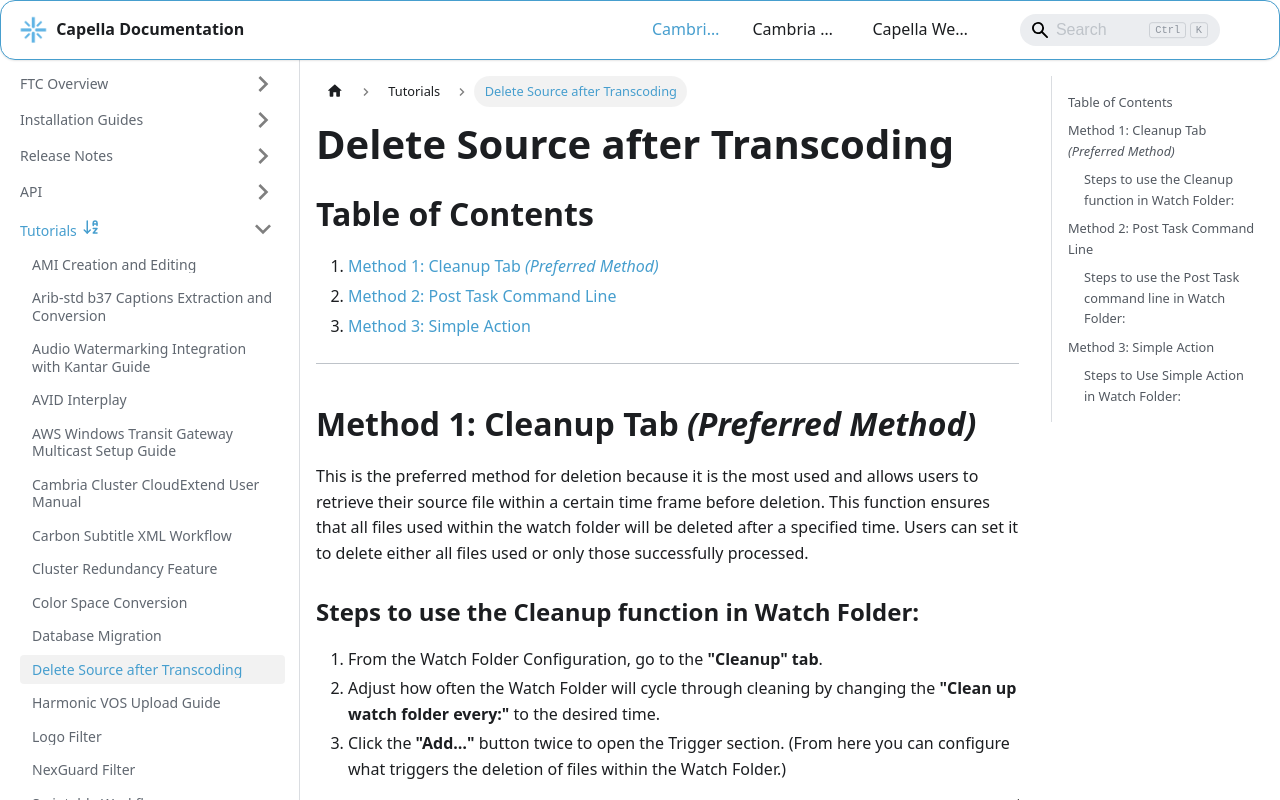

repository: CapellaSystems/documents.capellasystems.net · page: docs/cambria-ftc/tutorials/delete-source-after-transcoding/index.html · generator: docusaurus

---
id: delete-source-after-transcoding
title: Delete Source after Transcoding
---

# Delete Source after Transcoding

## Table of Contents
1. [Method 1: Cleanup Tab *(Preferred Method)*](#method-1-cleanup-tab-preferred-method)
2. [Method 2: Post Task Command Line](#method-2-post-task-command-line)
3. [Method 3: Simple Action](#method-3-simple-action)

---

## Method 1: Cleanup Tab *(Preferred Method)*

This is the preferred method for deletion because it is the most used and allows users to retrieve their source file within a certain time frame before deletion. This function ensures that all files used within the watch folder will be deleted after a specified time. Users can set it to delete either all files used or only those successfully processed.

### Steps to use the Cleanup function in Watch Folder:
1. From the Watch Folder Configuration, go to the **"Cleanup" tab**.  
2. Adjust how often the Watch Folder will cycle through cleaning by changing the **"Clean up watch folder every:"** to the desired time.
3. Click the **"Add…"** button twice to open the Trigger section. (From here you can configure what triggers the deletion of files within the Watch Folder.)

![Cleanup Tab Screenshot](01_watchfolder_config.png)

4. In the **"Add Triggered Action"** window, navigate to the **Action dropdown menu** and select **Delete Source**.

![Triggered Action Screenshot](02_add_triggered_action.png)

Now, files in the Watch Folder will be cleaned within the Cleanup cycle if all requirements are met.

#### Limitations:
- You need to adjust the cycle frequency and trigger timing.
- Unlike other methods, sources are not deleted immediately after a transcoding job. Think of it as a timer where marked items are discarded when the timer reaches 0, provided all conditions are met.

---

## Method 2: Post Task Command Line

Using the Post Task Command Line, users can enter a command to delete the source file immediately after successful transcoding.

### Steps to use the Post Task command line in Watch Folder:
1. From the Watch Folder Configuration, go to the **Encoding tab** and add/edit an encoding preset.  
   ![Watchfolder Post Task](03_watchfolder_post_task.png)
2. Select the **"Post Task" tab** and look for **"Command Line"**.
3. Enter the following command:
   ```cmd
   cmd /C del "%sourceFile0%"
   
  
  ![Delete Source](04_delete.png) 
   
   
Now, the source file will be successfully deleted when the job finishes.

Limitations:
The quotes around "%sourceFile0%" are required to handle filenames with spaces.
This method is less convenient since it requires entering a command into a text field.
Entering the wrong command will result in the source not being deleted.

## Method 3: Simple Action

Using the Simple Action feature allows users to delete a source in a queue format. This method is useful if additional tasks, such as uploading the source to S3, need to be performed before deletion.

### Steps to Use Simple Action in Watch Folder:
1. From the Watch Folder Configuration, go to the **Encoding tab** and click **"Add Simple Action…"**.  
2. In the **Action dropdown menu**, select **"Delete source"**.

  ![Simple Action](05_simple_action.png)
  
3. In the **Encoding tab**, uncheck the **"Perform actions in parallel"** checkbox at the bottom left.

  ![Parallel Actions](06_parallel_actions.png)

Now, the source file will be successfully deleted when the job finishes.

#### Limitations
- Ensure that **"Perform actions in parallel"** is unchecked; otherwise, the source being transcoded will be deleted during the job.
- Make sure the Encoding job is queued before the **Delete source** action to ensure the transcoding job happens first.
